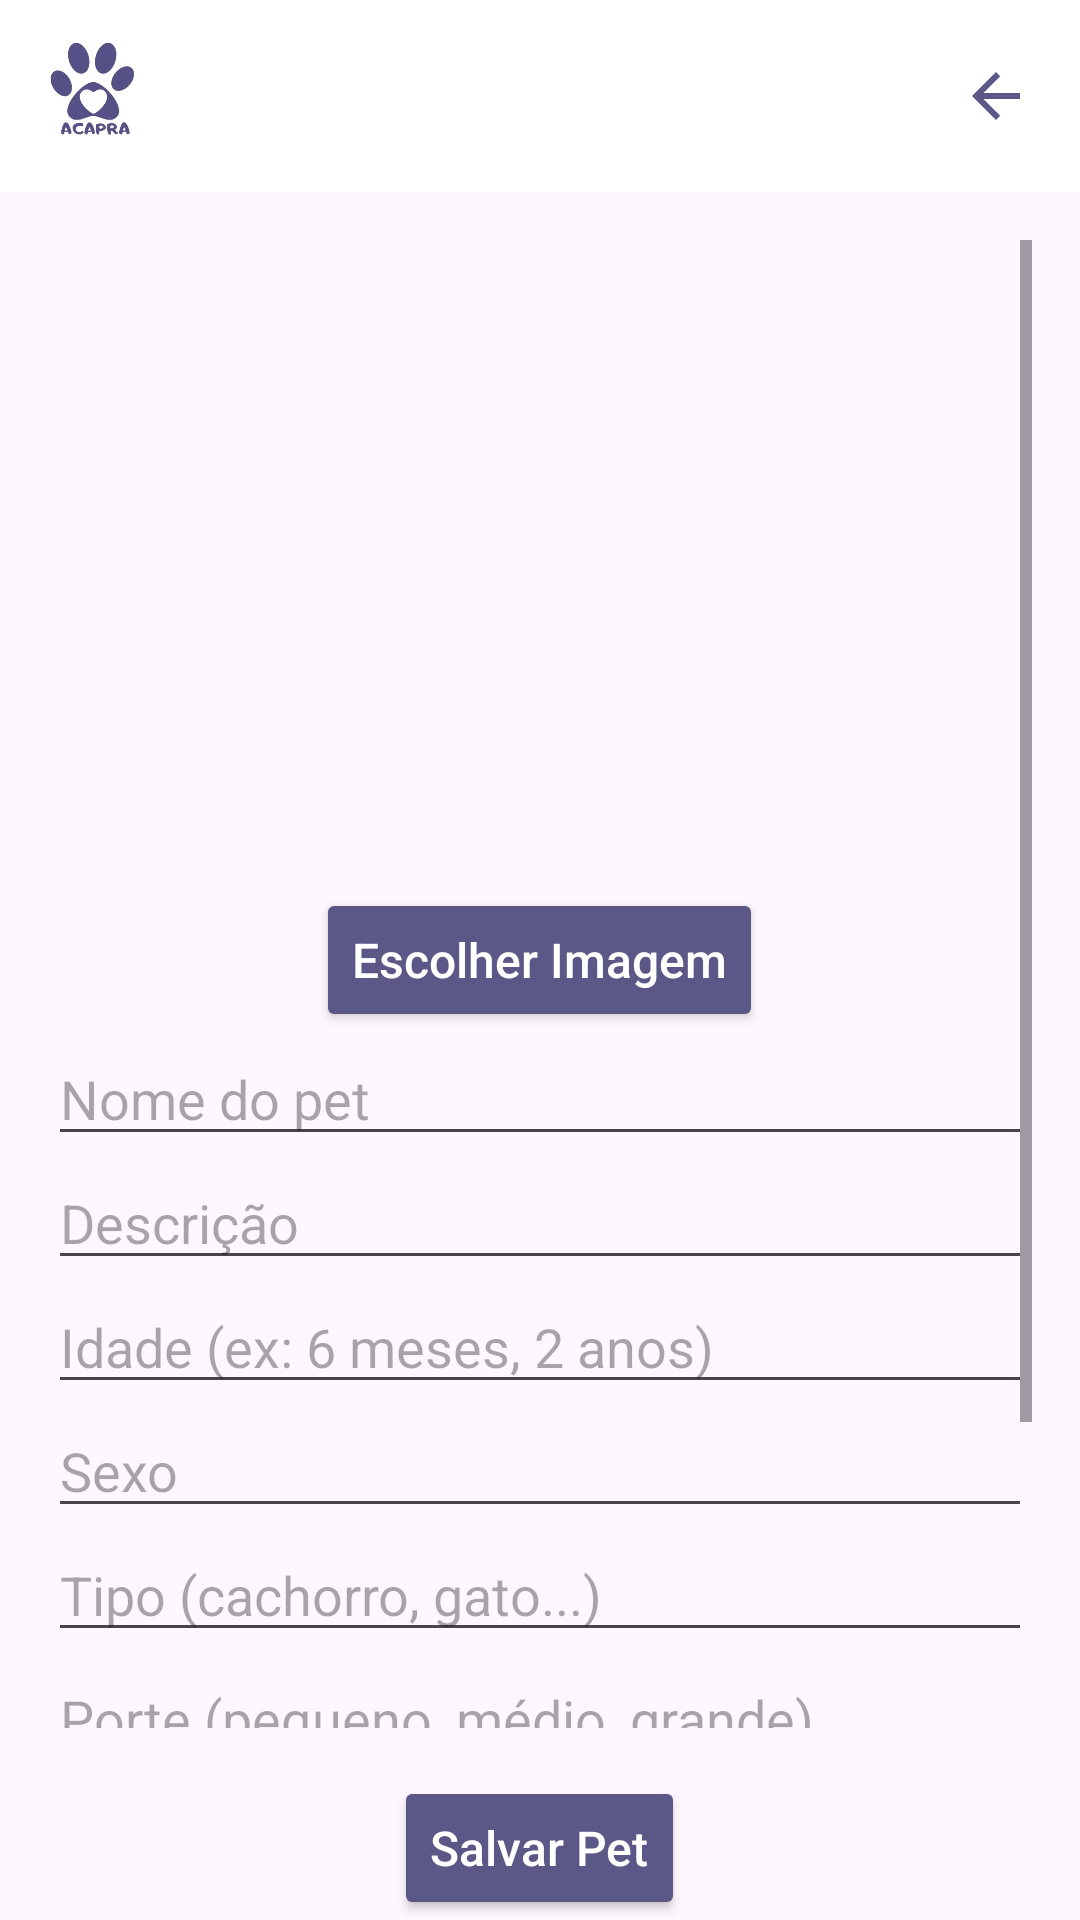

Reconstruct the res/layout file that produces this screen, plus the resources it refers to.
<!-- AndroidManifest.xml: application theme Theme.Projeto20 -->
<!-- res/layout/activity_cadastro_pet.xml -->
<LinearLayout
    xmlns:android="http://schemas.android.com/apk/res/android"
    xmlns:tools="http://schemas.android.com/tools"
    android:layout_width="match_parent"
    android:layout_height="match_parent"
    android:orientation="vertical"
    android:fitsSystemWindows="true">

    <LinearLayout
        android:layout_width="match_parent"
        android:layout_height="wrap_content"
        android:orientation="horizontal"
        android:background="#FFFFFF"
        android:padding="8dp"
        android:gravity="center_vertical">

        <ImageView
            android:id="@+id/Logo"
            android:layout_width="48dp"
            android:layout_height="48dp"
            android:layout_marginEnd="16dp"
            android:contentDescription="Logo ACAPRA"
            android:src="@drawable/logo" />

        <View
            android:layout_width="0dp"
            android:layout_height="0dp"
            android:layout_weight="1" />

        <ImageButton
            android:id="@+id/btnVoltar"
            android:layout_width="40dp"
            android:layout_height="40dp"
            android:background="@android:color/transparent"
            android:contentDescription="@string/voltar"
            android:src="@drawable/ic_arrow_back"
            android:tint="#5b5786"
            tools:ignore="UseAppTint" />
    </LinearLayout>

    <ScrollView
        android:layout_width="match_parent"
        android:layout_height="0dp"
        android:layout_weight="1"
        android:padding="16dp"
        android:clipToPadding="false"
        android:scrollbars="vertical">

        <LinearLayout
            android:layout_width="match_parent"
            android:layout_height="wrap_content"
            android:orientation="vertical"
            android:gravity="center_horizontal"
            android:spacing="12dp">

            <ImageView
                android:id="@+id/imgPreview"
                android:layout_width="200dp"
                android:layout_height="200dp"
                android:scaleType="centerCrop"
                android:background="@drawable/bg_button_disabled"
                android:contentDescription="Pré-visualização do pet" />

            <Button
                android:id="@+id/btnEscolherImagem"
                android:layout_width="wrap_content"
                android:layout_height="wrap_content"
                android:layout_marginTop="16dp"
                android:backgroundTint="#5b5786"
                android:text="Escolher Imagem"
                android:textAllCaps="false"
                android:textColor="#FFFFFF"
                android:textSize="16sp"/>

            <EditText
                android:id="@+id/edtNome"
                android:layout_width="match_parent"
                android:layout_height="wrap_content"
                android:hint="Nome do pet" />

            <EditText
                android:id="@+id/edtDescricao"
                android:layout_width="match_parent"
                android:layout_height="wrap_content"
                android:hint="Descrição" />

            <EditText
                android:id="@+id/edtIdade"
                android:layout_width="match_parent"
                android:layout_height="wrap_content"
                android:hint="Idade (ex: 6 meses, 2 anos)"
                android:inputType="text" />

            <EditText
                android:id="@+id/edtSexo"
                android:layout_width="match_parent"
                android:layout_height="wrap_content"
                android:hint="Sexo" />

            <EditText
                android:id="@+id/edtTipo"
                android:layout_width="match_parent"
                android:layout_height="wrap_content"
                android:hint="Tipo (cachorro, gato...)" />

            <EditText
                android:id="@+id/edtPorte"
                android:layout_width="match_parent"
                android:layout_height="wrap_content"
                android:hint="Porte (pequeno, médio, grande)" />

            <CheckBox
                android:id="@+id/chkVacinado"
                android:layout_width="wrap_content"
                android:layout_height="wrap_content"
                android:text="Vacinado" />

            <CheckBox
                android:id="@+id/chkCastrado"
                android:layout_width="wrap_content"
                android:layout_height="wrap_content"
                android:text="Castrado" />

        </LinearLayout>
    </ScrollView>

    <Button
        android:id="@+id/btnSalvar"
        android:layout_width="wrap_content"
        android:layout_height="wrap_content"
        android:layout_marginTop="16dp"
        android:backgroundTint="#5b5786"
        android:text="Salvar Pet"
        android:textAllCaps="false"
        android:textColor="#FFFFFF"
        android:layout_gravity="center"
        android:textSize="16sp"/>


</LinearLayout>
<!-- resources referenced by this layout -->
<resources>
  <!-- drawable ic_arrow_back (drawable) -->
  <?xml version="1.0" encoding="utf-8"?>
  <vector xmlns:android="http://schemas.android.com/apk/res/android"
      android:width="24dp"
      android:height="24dp"
      android:viewportWidth="24"
      android:viewportHeight="24">
      <path
          android:fillColor="#FFFFFFFF"
          android:pathData="M20,11H7.83l5.59,-5.59L12,4 4,12l8,8 1.41,-1.41L7.83,13H20v-2z"/>
  </vector>
  <!-- drawable logo: png bitmap (drawable, 79860 bytes) -->
  <string name="voltar">Voltar</string>
  <style name="Theme.Projeto20" parent="Base.Theme.Projeto20" />
  <style name="Base.Theme.Projeto20" parent="Theme.Material3.DayNight.NoActionBar">
          
          
      </style>
</resources>
